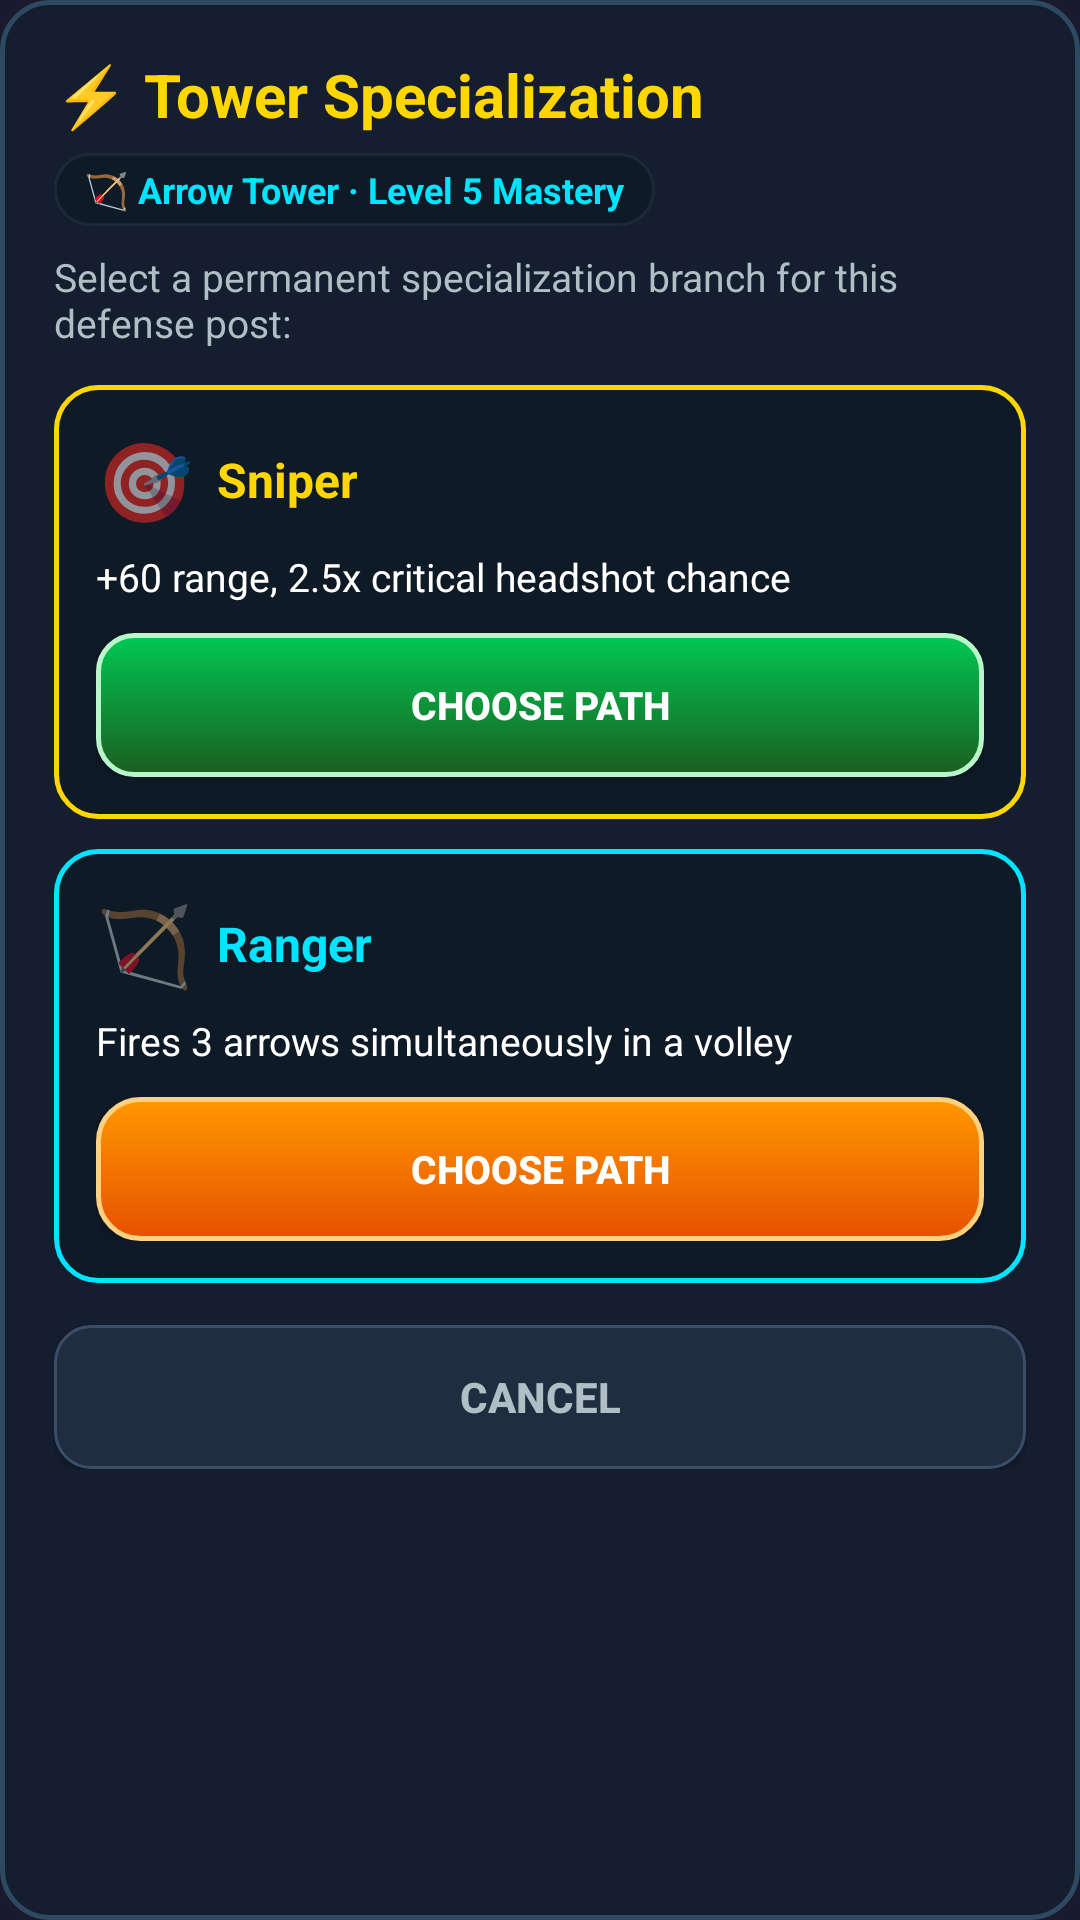

This screen was rendered from an Android layout file. Write that file and the resources it references.
<!-- AndroidManifest.xml: application theme Theme.MyApp -->
<!-- res/layout/dialog_tower_specialization.xml -->
<?xml version="1.0" encoding="utf-8"?>
<ScrollView xmlns:android="http://schemas.android.com/apk/res/android"
    android:layout_width="match_parent"
    android:layout_height="wrap_content"
    android:background="@drawable/bg_card_glass"
    android:padding="18dp">

    <LinearLayout
        android:layout_width="match_parent"
        android:layout_height="wrap_content"
        android:orientation="vertical">

        
        <TextView
            android:id="@+id/spec_dialog_title"
            android:layout_width="wrap_content"
            android:layout_height="wrap_content"
            android:text="⚡ Tower Specialization"
            android:textColor="@color/gold"
            android:textSize="20sp"
            android:textStyle="bold" />

        <TextView
            android:id="@+id/spec_tower_badge"
            android:layout_width="wrap_content"
            android:layout_height="wrap_content"
            android:background="@drawable/bg_hud_chip"
            android:paddingHorizontal="10dp"
            android:paddingVertical="4dp"
            android:text="🏹 Arrow Tower · Level 5 Mastery"
            android:textColor="#00E5FF"
            android:textSize="12sp"
            android:textStyle="bold"
            android:layout_marginTop="6dp" />

        <TextView
            android:layout_width="wrap_content"
            android:layout_height="wrap_content"
            android:text="Select a permanent specialization branch for this defense post:"
            android:textColor="#B0BEC5"
            android:textSize="13sp"
            android:layout_marginTop="8dp" />

        
        <LinearLayout
            android:id="@+id/card_spec_1"
            android:layout_width="match_parent"
            android:layout_height="wrap_content"
            android:orientation="vertical"
            android:background="@drawable/bg_card_buff_gold"
            android:padding="14dp"
            android:layout_marginTop="12dp">

            <LinearLayout
                android:layout_width="match_parent"
                android:layout_height="wrap_content"
                android:orientation="horizontal"
                android:gravity="center_vertical">

                <TextView
                    android:id="@+id/spec_1_emoji"
                    android:layout_width="wrap_content"
                    android:layout_height="wrap_content"
                    android:text="🎯"
                    android:textSize="26sp" />

                <TextView
                    android:id="@+id/spec_1_name"
                    android:layout_width="wrap_content"
                    android:layout_height="wrap_content"
                    android:text="Sniper"
                    android:textColor="@color/gold"
                    android:textSize="16sp"
                    android:textStyle="bold"
                    android:layout_marginStart="8dp" />
            </LinearLayout>

            <TextView
                android:id="@+id/spec_1_desc"
                android:layout_width="match_parent"
                android:layout_height="wrap_content"
                android:text="+60 range, 2.5x critical headshot chance"
                android:textColor="@color/white"
                android:textSize="13sp"
                android:layout_marginTop="6dp" />

            <Button
                android:id="@+id/btn_choose_spec_1"
                android:layout_width="match_parent"
                android:layout_height="48dp"
                android:background="@drawable/bg_btn_green"
                android:text="CHOOSE PATH"
                android:textColor="@color/white"
                android:textSize="13sp"
                android:textStyle="bold"
                android:layout_marginTop="10dp" />
        </LinearLayout>

        
        <LinearLayout
            android:id="@+id/card_spec_2"
            android:layout_width="match_parent"
            android:layout_height="wrap_content"
            android:orientation="vertical"
            android:background="@drawable/bg_card_buff_cyan"
            android:padding="14dp"
            android:layout_marginTop="10dp">

            <LinearLayout
                android:layout_width="match_parent"
                android:layout_height="wrap_content"
                android:orientation="horizontal"
                android:gravity="center_vertical">

                <TextView
                    android:id="@+id/spec_2_emoji"
                    android:layout_width="wrap_content"
                    android:layout_height="wrap_content"
                    android:text="🏹"
                    android:textSize="26sp" />

                <TextView
                    android:id="@+id/spec_2_name"
                    android:layout_width="wrap_content"
                    android:layout_height="wrap_content"
                    android:text="Ranger"
                    android:textColor="#00E5FF"
                    android:textSize="16sp"
                    android:textStyle="bold"
                    android:layout_marginStart="8dp" />
            </LinearLayout>

            <TextView
                android:id="@+id/spec_2_desc"
                android:layout_width="match_parent"
                android:layout_height="wrap_content"
                android:text="Fires 3 arrows simultaneously in a volley"
                android:textColor="@color/white"
                android:textSize="13sp"
                android:layout_marginTop="6dp" />

            <Button
                android:id="@+id/btn_choose_spec_2"
                android:layout_width="match_parent"
                android:layout_height="48dp"
                android:background="@drawable/bg_btn_primary"
                android:text="CHOOSE PATH"
                android:textColor="@color/white"
                android:textSize="13sp"
                android:textStyle="bold"
                android:layout_marginTop="10dp" />
        </LinearLayout>

        
        <Button
            android:id="@+id/btn_spec_cancel"
            android:layout_width="match_parent"
            android:layout_height="48dp"
            android:background="@drawable/bg_btn_action"
            android:text="Cancel"
            android:textColor="#B0BEC5"
            android:textSize="14sp"
            android:textStyle="bold"
            android:layout_marginTop="14dp" />
    </LinearLayout>
</ScrollView>
<!-- resources referenced by this layout -->
<resources>
  <color name="gold">#FFFFD700</color>
  <color name="white">#FFFFFFFF</color>
  <!-- drawable bg_btn_action (drawable) -->
  ﻿<?xml version="1.0" encoding="utf-8"?>
  <ripple xmlns:android="http://schemas.android.com/apk/res/android"
      android:color="@color/ripple_light">
      <item>
          <shape android:shape="rectangle">
              <solid android:color="@color/btn_card_bg" />
              <corners android:radius="12dp" />
              <stroke android:width="1dp" android:color="@color/btn_card_border" />
          </shape>
      </item>
  </ripple>
  <!-- drawable bg_btn_green (drawable) -->
  ﻿<?xml version="1.0" encoding="utf-8"?>
  <ripple xmlns:android="http://schemas.android.com/apk/res/android"
      android:color="@color/ripple_light">
      <item>
          <shape android:shape="rectangle">
              <gradient
                  android:angle="270"
                  android:startColor="@color/btn_action_green"
                  android:endColor="@color/btn_action_green_dark" />
              <corners android:radius="12dp" />
              <stroke android:width="1.5dp" android:color="#B9F6CA" />
          </shape>
      </item>
  </ripple>
  <!-- drawable bg_btn_primary (drawable) -->
  ﻿<?xml version="1.0" encoding="utf-8"?>
  <ripple xmlns:android="http://schemas.android.com/apk/res/android"
      android:color="@color/ripple_gold">
      <item>
          <shape android:shape="rectangle">
              <gradient
                  android:angle="270"
                  android:startColor="@color/btn_primary"
                  android:endColor="@color/btn_primary_dark" />
              <corners android:radius="14dp" />
              <stroke android:width="1.5dp" android:color="#FFD180" />
          </shape>
      </item>
  </ripple>
  <!-- drawable bg_card_buff_cyan (drawable) -->
  <?xml version="1.0" encoding="utf-8"?>
  <shape xmlns:android="http://schemas.android.com/apk/res/android"
      android:shape="rectangle">
      <solid android:color="#D90F1A26" />
      <corners android:radius="14dp" />
      <stroke android:width="1.5dp" android:color="#00E5FF" />
  </shape>
  <!-- drawable bg_card_buff_gold (drawable) -->
  <?xml version="1.0" encoding="utf-8"?>
  <shape xmlns:android="http://schemas.android.com/apk/res/android"
      android:shape="rectangle">
      <solid android:color="#D90F1A26" />
      <corners android:radius="14dp" />
      <stroke android:width="1.5dp" android:color="@color/gold" />
  </shape>
  <!-- drawable bg_card_glass (drawable) -->
  ﻿<?xml version="1.0" encoding="utf-8"?>
  <shape xmlns:android="http://schemas.android.com/apk/res/android"
      android:shape="rectangle">
      <solid android:color="@color/surface_glass" />
      <corners android:radius="16dp" />
      <stroke android:width="1.5dp" android:color="@color/surface_glass_border" />
  </shape>
  <!-- drawable bg_hud_chip (drawable) -->
  ﻿<?xml version="1.0" encoding="utf-8"?>
  <shape xmlns:android="http://schemas.android.com/apk/res/android"
      android:shape="rectangle">
      <solid android:color="@color/hud_chip_bg" />
      <corners android:radius="12dp" />
      <stroke android:width="1dp" android:color="@color/hud_chip_border" />
  </shape>
  <color name="ripple_light">#33FFFFFF</color>
  <color name="btn_card_bg">#202C3F</color>
  <color name="btn_card_border">#3B4E68</color>
  <color name="btn_action_green">#00C853</color>
  <color name="btn_action_green_dark">#1B5E20</color>
  <color name="ripple_gold">#40FFD700</color>
  <color name="btn_primary">#FF9800</color>
  <color name="btn_primary_dark">#E65100</color>
  <color name="surface_glass">#EE141F30</color>
  <color name="surface_glass_border">#2E4A62</color>
  <color name="hud_chip_bg">#D90F1A26</color>
  <color name="hud_chip_border">#33455A64</color>
  <color name="bg_header">#FF16213E</color>
  <color name="bg_dark">#FF1A1A2E</color>
</resources>
